Run: headless pygame with SDL's dummy video driver; simulated clock (each Clock.tick advances the game by its frame time, no real sleeping); random seed 0; keys injected as events and as key.get_pressed() state; no mouse input.
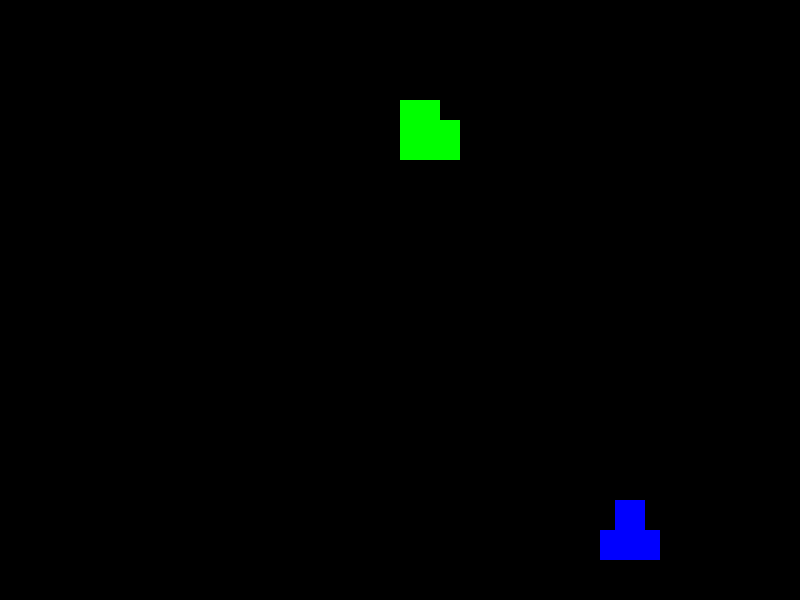
Frame 1 of 4 · flips 1–60 · no input
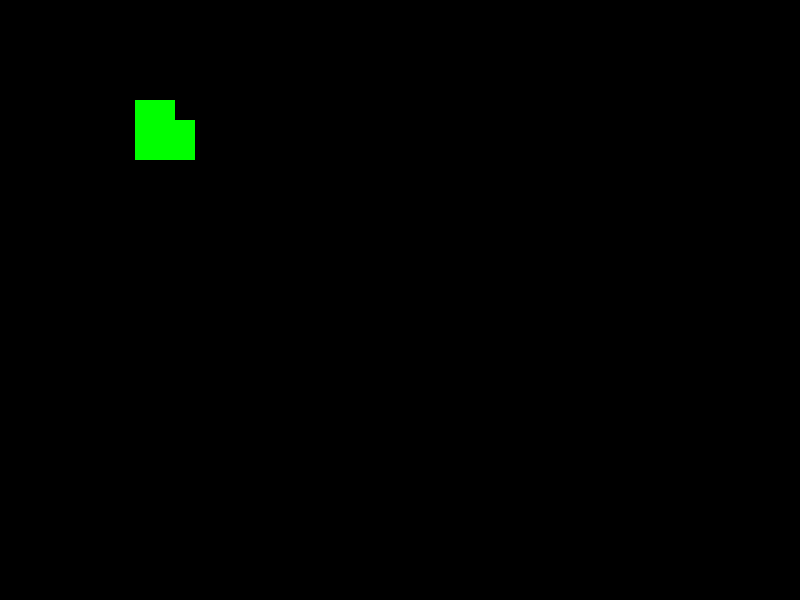
Frame 2 of 4 · flips 61–180 · tapped SPACE, RETURN · held RIGHT (→), D
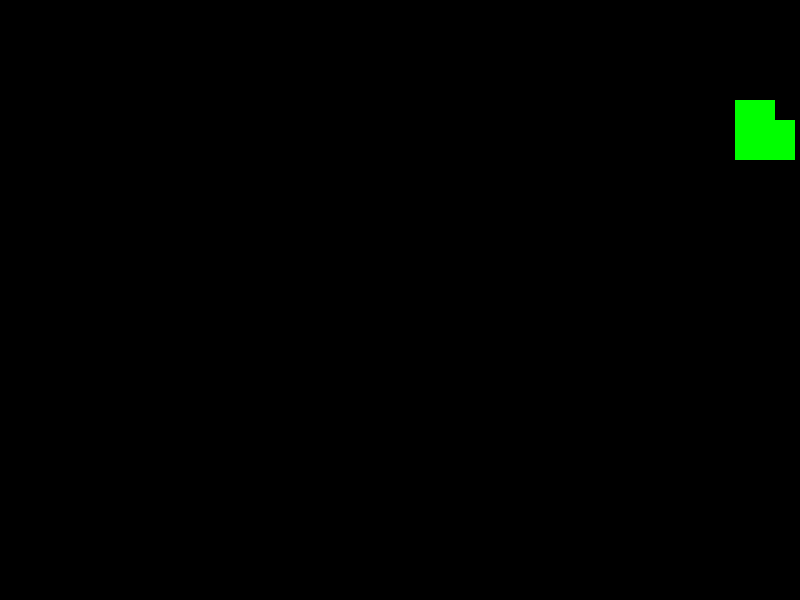
Frame 3 of 4 · flips 181–300 · held DOWN (↓), S
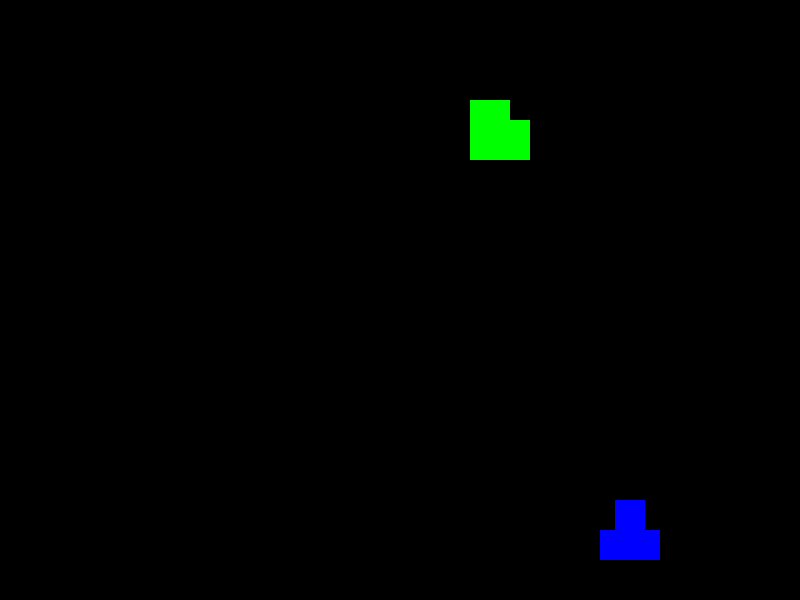
Frame 4 of 4 · flips 301–420 · held LEFT (←), A, UP (↑), W

The pygame program that drew these frames:

import pygame

pygame.init()

#Creación de constantes
ANCHO = 800
ALTO = 600

BLANCO = (255,255,255)
NEGRO = (0,0,0)
ROJO = (255,0,0)
VERDE=(0,255,0)
AZUL=(0,0,255)

#Funciones

def nave_arriba(superficie, x,y):
    pygame.draw.rect(ventana, AZUL, (x,y,60,60))
    pygame.draw.rect(ventana, NEGRO, (x,y,15,30))
    pygame.draw.rect(ventana, NEGRO, (x + 45,y,15,30))

def nave_abajo(superficie, x,y):
    pygame.draw.rect(ventana, AZUL, (x,y,60,60))
    pygame.draw.rect(ventana, NEGRO, (x,y+30,15,30))
    pygame.draw.rect(ventana, NEGRO, (x+45,y+30,15,30))
    
def nave_derecha(superficie, x,y):
    pygame.draw.rect(ventana, AZUL, (x,y,60,60))
    pygame.draw.rect(ventana, NEGRO, (x+30,y,30,15))
    pygame.draw.rect(ventana, NEGRO, (x+30,y+45,30,15))

def nave_izquierda(superficie, x,y):
    pygame.draw.rect(ventana, AZUL, (x,y,60,60))
    pygame.draw.rect(ventana, NEGRO, (x,y,30,15))
    pygame.draw.rect(ventana, NEGRO, (x,y+45,30,15))

def asteroide_1(superficie,x,y):
    pygame.draw.rect(ventana, VERDE, (x,y,60,60))
    pygame.draw.rect(ventana, NEGRO, (x,y,20,20))

def asteroide_2(superficie,x,y):
    pygame.draw.rect(ventana, VERDE, (x,y,60,60))
    pygame.draw.rect(ventana, NEGRO, (x+40,y,20,20))

def asteroide_3(superficie,x,y):
    pygame.draw.rect(ventana, VERDE, (x,y,60,60))
    pygame.draw.rect(ventana, NEGRO, (x+40,y+40,20,20))
    
def asteroide_4(superficie,x,y):
    pygame.draw.rect(ventana, VERDE, (x,y,60,60))
    pygame.draw.rect(ventana, NEGRO, (x,y+40,20,20))

#ventana
ventana=pygame.display.set_mode((ANCHO,ALTO))
reloj = pygame.time.Clock()

#Datos
aste_pos_x=100
aste_pos_y=100
aste_vel_x =5

nave_pos_x = 600
nave_pos_y = 500
nave_vel_x= 0
nave_vel_y=0

direccion= "arriba"

contador=0

# Como la ventana va a desaparecer de inmmediato
#Se crea un bucle infinito, una vez ya está definida la ventana

#Bucle principal
jugando = True

while jugando:
    
    reloj.tick(60)
    
    #Para todos los evento que esta función va a recoger en la 
    #ventana 
    for event in pygame.event.get() :
        if event.type == pygame.QUIT: #Se refiere a la cruz
            jugando= False
        
        if event.type == pygame.KEYDOWN:
            if event.key == pygame.K_ESCAPE:
                jugando = False
            if event.key == pygame.K_RIGHT:
                direccion="derecha"
                nave_vel_x = 10
            if event.key == pygame.K_LEFT:
                direccion="izquierda"
                nave_vel_x = -10
            if event.key == pygame.K_DOWN:
                direccion="abajo"
                nave_vel_y = 10
            if event.key == pygame.K_UP:
                direccion="arriba"
                nave_vel_y = -10
        if event.type == pygame.KEYUP:
            if event.key == pygame.K_RIGHT:
                nave_vel_x = 0
            if event.key == pygame.K_LEFT:
                nave_vel_x = 0
            if event.key == pygame.K_DOWN:
                nave_vel_y = 0
            if event.key == pygame.K_UP:
                nave_vel_y = 0
        
        
    
    #Lógica del programa
    aste_pos_x += aste_vel_x
    if aste_pos_x >ANCHO:
        aste_pos_x = -60
        
    nave_pos_x += nave_vel_x
    nave_pos_y += nave_vel_y
    

    
    #Dibujos
    ventana.fill((NEGRO))
    
    contador+=1
    if contador >=41: #21
        contador=1
    
    
    if contador<11: #Para que rote mas rapido #6
        asteroide_1(ventana, aste_pos_x,aste_pos_y)
    elif contador<21: #11
        asteroide_2(ventana, aste_pos_x,aste_pos_y)
    elif contador<31: #16
        asteroide_3(ventana, aste_pos_x,aste_pos_y)
    elif contador<41: #21
        asteroide_4(ventana, aste_pos_x,aste_pos_y)
    
    if direccion == "arriba":
        nave_arriba(ventana, nave_pos_x, nave_pos_y)
    elif direccion == "abajo":
        nave_abajo(ventana, nave_pos_x, nave_pos_y)
    elif direccion == "izquierda":
        nave_izquierda(ventana, nave_pos_x, nave_pos_y)
    elif direccion == "derecha":
        nave_derecha(ventana, nave_pos_x, nave_pos_y)
        
        
        
    #Actualizar
    pygame.display.update() #pygame se llama cada vez que se use un modulo o una función

pygame.quit()
